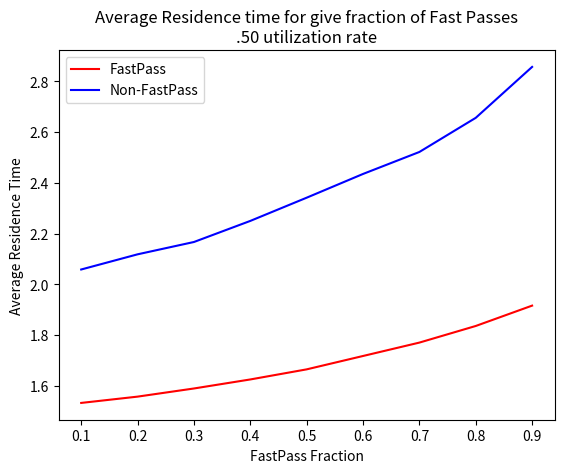

Write Python code to recreate this figure.
"""

Objective: to simulate the Fast Pass system using discrete event simulation

"""
###############  Necessary libraries #############################################################################################################
##################################################################################################################################################

from math import log
from random import random
from heapq import heappush, heappop, heapify
import matplotlib
matplotlib.use('Agg')
from matplotlib import pyplot as plt


##################################################################################################################################################
###############  exponential random value function  ##############################################################################################

def expo_rand(rate):
    
    return -log(random())/ rate
    

##################################################################################################################################################
###############  Plot function  ##################################################################################################################

def plot(FastPass_frac, avg_res_times_high, avg_res_times_low):
   
    fig, axis = plt.subplots()
    axis.plot(FastPass_frac, avg_res_times_high,color='red',label='FastPass')
    axis.plot(FastPass_frac, avg_res_times_low,color='blue',label='Non-FastPass')
    axis.set_xlabel('FastPass Fraction')
    axis.set_ylabel('Average Residence Time')
    axis.set_title('Average Residence time for give fraction of Fast Passes\n.50 utilization rate')
    axis.legend()
    fig.savefig('FastPass_Resident_Time_.50.pdf', bbox_inches='tight')
    
    





##################################################################################################################################################
############### Simulate function ################################################################################################################
"""
    Simulate the priority queue
        1. Started with just the single no-priority queue and its average_residence_time was about 2 which is very close to the example. 
        2. Moving on to the priority queue implementation
            a. things to be careful, we want to know the average residence time of both high priority customer and low priority customer
               so we need few more things such as num_in_queue_low and num_in_queue_high to distinguish the number of customers in the system by the priority
            b. we also need to differentiate the type of arrivals and departures. 
    
    input: the arrival_rate and f 
    output: Averate residence time 
    
    
    *** Importatnt insight
        the service time is fixed and known as 1.00 which means we have a deterministic service time so 
        the residual service time is .5
    
"""

def simulate(arrival_rate, f):
    
    # stopping condition
    max_time = 100000
    
    # Basic parameters
    time = 0.0
    average_service_time = 1.0
    
    num_in_queue_low = 0
    num_in_queue_high = 0       # because this is a priority queue, we have two num_in_queue variables to keep track of number of customers


    # lists to keep track of simulation data
    arrival_times_low = list()
    arrival_times_high = list()
    enter_service_times = list()
    departure_times_low = list()
    departure_times_high = list()
    
    # initializing the FEL
    future_event_list = list()
    
    # make the first arrival event 
    # BECASUSE this is a priority queue we would create condition to 
    # have two cases one for high priority arrival and the otehr for the low priority arrival
    
    
    if random() < f:

        intervarrival_time = expo_rand(arrival_rate)
        new_event = (time + intervarrival_time,'arrival','high')

    else: 

        intervarrival_time = expo_rand(arrival_rate)
        new_event = (time + intervarrival_time, 'arrival', 'low')


    # Insert the first arrival to the future_event_list
    heappush(future_event_list,new_event)
    
    # while len(future_event_list) > 0 and time < max_time:
    while len(future_event_list) > 0 and time < max_time:
        
        # pop the event in the future_event_list to carry out the event
        event = heappop(future_event_list)
        
        # this would return a python tuple so 
        event_time = event[0]
        event_type = event[1]
        event_priority = event[2]
        
        # advance the time
        time = event_time


        # we are going to process the events 
        
        # in the situation of arrival
        if event_type == 'arrival':
            
            # update the arrival_times
            # we want to know if that is a higher priority customer's arrival or not 
            # and we will determine that using a random and threshold f
            
            if event_priority == 'high':

                num_in_queue_high += 1
                arrival_times_high.append(time)
                
            if event_priority == 'low':
                
                num_in_queue_low += 1
                arrival_times_low.append(time)


            # generate another arrival, push it to the future_event_list
            intervarrival_time = expo_rand(arrival_rate)
            
            if random() < f:

                new_event = (time + intervarrival_time,'arrival','high')
                heappush(future_event_list,new_event)

            else:

                new_event = (time + intervarrival_time,'arrival','low')
                heappush(future_event_list,new_event)

            # when the number of customer in queue became just 1, depending on the condition 
            # we will create the departure event of corresponding priority

            """ Condition 1: the number of queue in the high priority just became 1. """
            if num_in_queue_high == 1 and num_in_queue_low == 0:
                
                # high priority customer can immediately enter service only when we do not have any customer currently in service
                # so if we did have a customer in service

                enter_service_times.append(time)
                service_time = expo_rand(average_service_time)
                new_event = (time + service_time, 'departure','high')
                heappush(future_event_list,new_event)


            """ Condition 2: the low priority customer can go into service without waiting only when there are no waiting high priority customer in line """ 
            
            if num_in_queue_low == 1 and num_in_queue_high == 0:


                enter_service_times.append(time)
                service_time = expo_rand(average_service_time)
                new_event = (time + service_time, 'departure','low')
                heappush(future_event_list,new_event)

                
        # Departure
        elif event_type == 'departure':


            # Demonstrating the customer leaving the system.
            if event_priority == 'high':

                departure_times_high.append(time)
                num_in_queue_high -= 1

            elif event_priority == 'low':

                departure_times_low.append(time)
                num_in_queue_low -= 1

            
            # if there are more high priority customers waiting, put them in the service
            if num_in_queue_high > 0:


                enter_service_times.append(time)
                service_time = expo_rand(average_service_time)
                new_event = (time + service_time, 'departure', 'high')
                heappush(future_event_list,new_event)


            # low priority customer can only go into the service when there are no high priority customers
            elif num_in_queue_low > 0 and num_in_queue_high == 0:

                # print('creating a low priority customer departure')
                enter_service_times.append(time)
                service_time = expo_rand(average_service_time)
                new_event = (time + service_time, 'departure','low')
                heappush(future_event_list,new_event)
            
    
    
    
    
    residence_times_high = [departure_times_high[i] - arrival_times_high[i] for i in range(len(departure_times_high))]
    
    residence_times_low = [departure_times_low[i] - arrival_times_low[i] for i in range(len(departure_times_low))]
   
    avg_res_high_priority = sum(residence_times_high) / len(residence_times_high)
    avg_res_time_low = sum(residence_times_low) / len(residence_times_low)


    return ( avg_res_high_priority, avg_res_time_low )

#######################################################################################################################################################
###############  Replicate function  ##################################################################################################################
# Input: the level of utilization
# Objective: to run 20 replication of simulation, and get the average of the average residence time for both FastPass and Non-FastPass customers.
#            and plot the data. 


def replicate(utilization):
    
    """ Simulate for different fraction of FastPasses """
    
    sim_r_avg_high = []
    sim_r_avg_low = []
    FastPass_frac = [x / 100.00 for x in range (10,100,10)]


    for f in FastPass_frac:
        
        sim_residence_time_high = []
        sim_residence_time_low = []
        
        for trial in range(20):
            
            residence_times = simulate( utilization , f)
            sim_residence_time_high.append(residence_times[0])
            sim_residence_time_low.append(residence_times[1])
            
        sim_rt_avg_high = sum(sim_residence_time_high) / len(sim_residence_time_high)
        sim_rt_avg_low = sum(sim_residence_time_low) / len(sim_residence_time_low)
        
        sim_r_avg_high.append(sim_rt_avg_high)
        sim_r_avg_low.append(sim_rt_avg_low)
        
    # printing out each average residence times for debugging purpose
    print(sim_r_avg_high)        
    print(sim_r_avg_low)

    # plot the data we've collected
    plot(FastPass_frac, sim_r_avg_high, sim_r_avg_low)
    



if __name__ == '__main__':
    replicate(.50)


